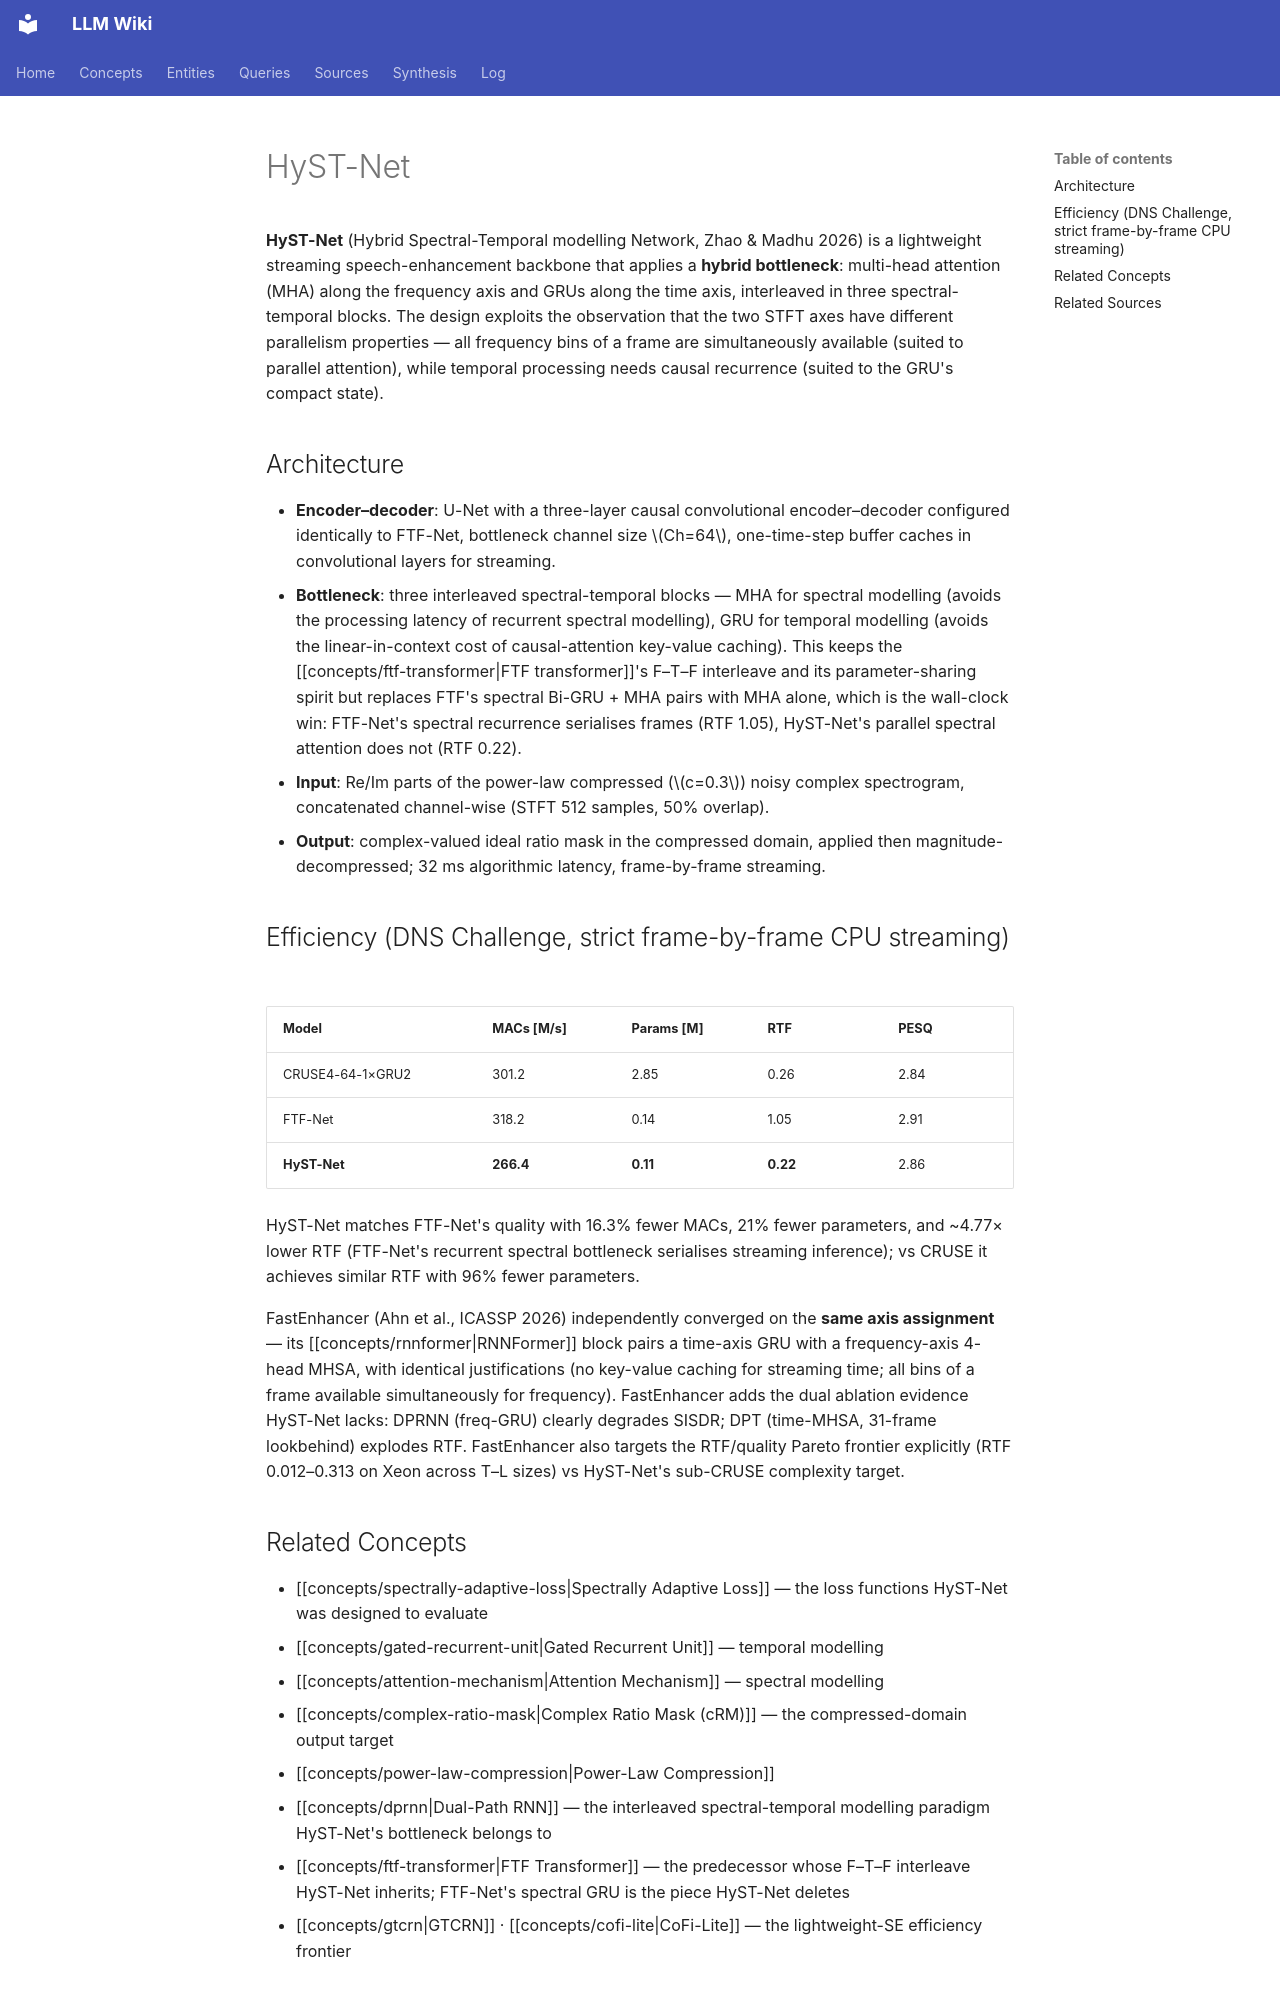

repository: proudzhu/llm-wiki · page: concepts/hyst-net.html · generator: mkdocs

---
type: concept
created: 2026-09-06
updated: 2026-11-01
sources:
  - raw/papers/zhao-2026-spectrally-adaptive-loss/full-text.md
  - raw/papers/ahn-2026-fastenhancer/full-text.md
  - raw/papers/zhao-2025-lightweight-transformer/full-text.md
tags:
  - speech-enhancement
  - deep-learning
  - neural-network-architecture
  - lightweight
  - streaming
---

# HyST-Net

**HyST-Net** (Hybrid Spectral-Temporal modelling Network, Zhao & Madhu 2026) is a lightweight streaming speech-enhancement backbone that applies a **hybrid bottleneck**: multi-head attention (MHA) along the frequency axis and GRUs along the time axis, interleaved in three spectral-temporal blocks. The design exploits the observation that the two STFT axes have different parallelism properties — all frequency bins of a frame are simultaneously available (suited to parallel attention), while temporal processing needs causal recurrence (suited to the GRU's compact state).

## Architecture

- **Encoder–decoder**: U-Net with a three-layer causal convolutional encoder–decoder configured identically to FTF-Net, bottleneck channel size $Ch=64$, one-time-step buffer caches in convolutional layers for streaming.
- **Bottleneck**: three interleaved spectral-temporal blocks — MHA for spectral modelling (avoids the processing latency of recurrent spectral modelling), GRU for temporal modelling (avoids the linear-in-context cost of causal-attention key-value caching). This keeps the [[concepts/ftf-transformer|FTF transformer]]'s F–T–F interleave and its parameter-sharing spirit but replaces FTF's spectral Bi-GRU + MHA pairs with MHA alone, which is the wall-clock win: FTF-Net's spectral recurrence serialises frames (RTF 1.05), HyST-Net's parallel spectral attention does not (RTF 0.22).
- **Input**: Re/Im parts of the power-law compressed ($c=0.3$) noisy complex spectrogram, concatenated channel-wise (STFT 512 samples, 50% overlap).
- **Output**: complex-valued ideal ratio mask in the compressed domain, applied then magnitude-decompressed; 32 ms algorithmic latency, frame-by-frame streaming.

## Efficiency (DNS Challenge, strict frame-by-frame CPU streaming)

| Model | MACs [M/s] | Params [M] | RTF | PESQ |
|-------|-----------|-----------|-----|------|
| CRUSE4-64-1×GRU2 | 301.2 | 2.85 | 0.26 | 2.84 |
| FTF-Net | 318.2 | 0.14 | 1.05 | 2.91 |
| **HyST-Net** | **266.4** | **0.11** | **0.22** | 2.86 |

HyST-Net matches FTF-Net's quality with 16.3% fewer MACs, 21% fewer parameters, and ~4.77× lower RTF (FTF-Net's recurrent spectral bottleneck serialises streaming inference); vs CRUSE it achieves similar RTF with 96% fewer parameters.

FastEnhancer (Ahn et al., ICASSP 2026) independently converged on the **same axis assignment** — its [[concepts/rnnformer|RNNFormer]] block pairs a time-axis GRU with a frequency-axis 4-head MHSA, with identical justifications (no key-value caching for streaming time; all bins of a frame available simultaneously for frequency). FastEnhancer adds the dual ablation evidence HyST-Net lacks: DPRNN (freq-GRU) clearly degrades SISDR; DPT (time-MHSA, 31-frame lookbehind) explodes RTF. FastEnhancer also targets the RTF/quality Pareto frontier explicitly (RTF 0.012–0.313 on Xeon across T–L sizes) vs HyST-Net's sub-CRUSE complexity target.
